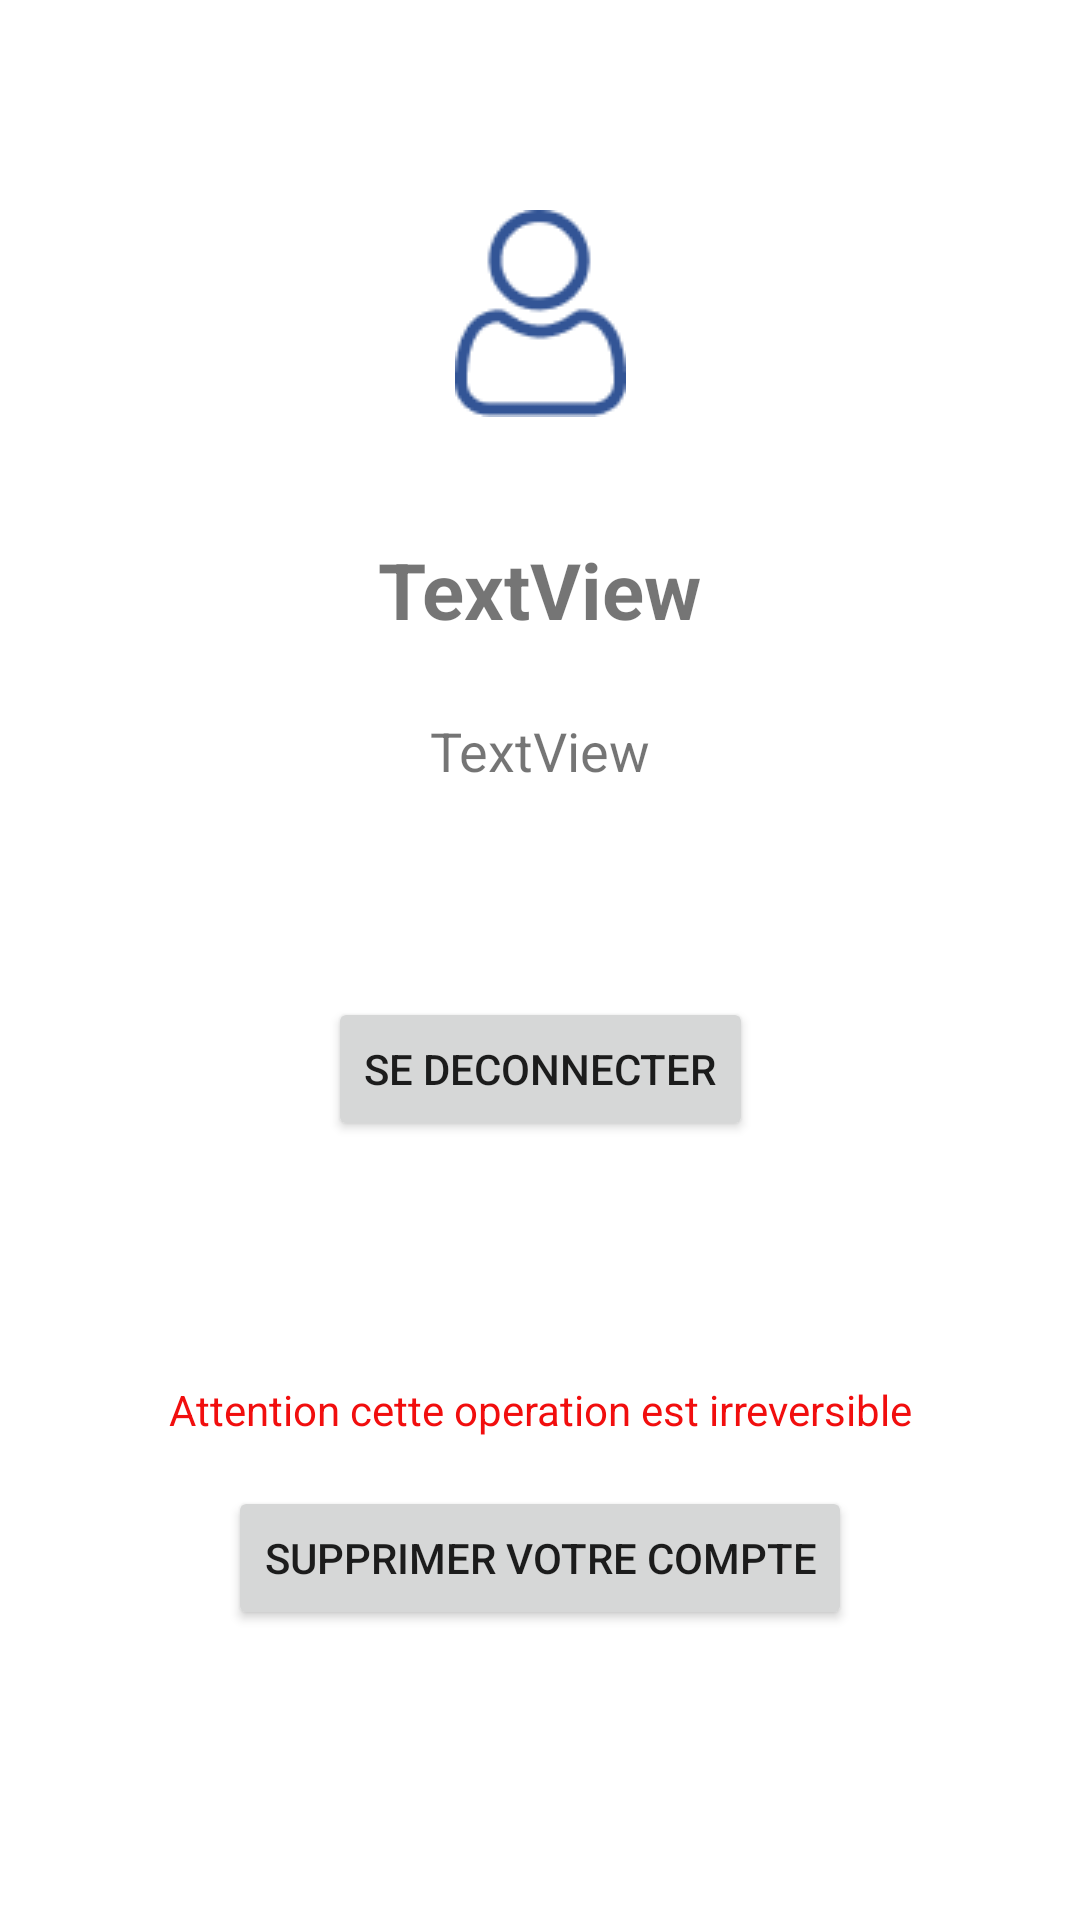

Produce the Android XML layout that renders to this screen, including the resource entries it uses.
<!-- AndroidManifest.xml: application theme Theme.MedicalConsult -->
<!-- res/layout/fragment_profile_patient.xml -->
<?xml version="1.0" encoding="utf-8"?>
<androidx.constraintlayout.widget.ConstraintLayout xmlns:android="http://schemas.android.com/apk/res/android"
    xmlns:app="http://schemas.android.com/apk/res-auto"
    xmlns:tools="http://schemas.android.com/tools"
    android:id="@+id/frameLayout8"
    android:layout_width="match_parent"
    android:layout_height="match_parent"
    tools:context=".ui.view.fragments.ProfilePatient" >

    <TextView
        android:id="@+id/nomPatient"
        android:layout_width="wrap_content"
        android:layout_height="wrap_content"
        android:layout_marginTop="40dp"
        android:text="TextView"
        android:textSize="26sp"
        android:textStyle="bold"
        app:layout_constraintEnd_toEndOf="parent"
        app:layout_constraintStart_toStartOf="parent"
        app:layout_constraintTop_toBottomOf="@+id/imageView5" />

    <TextView
        android:id="@+id/numPatient"
        android:layout_width="wrap_content"
        android:layout_height="wrap_content"
        android:layout_marginTop="24dp"
        android:text="TextView"
        android:textSize="18sp"
        app:layout_constraintEnd_toEndOf="parent"
        app:layout_constraintStart_toStartOf="parent"
        app:layout_constraintTop_toBottomOf="@+id/nomPatient" />

    <Button
        android:id="@+id/decnxPatient"
        android:layout_width="wrap_content"
        android:layout_height="wrap_content"
        android:layout_marginTop="70dp"
        android:text="Se deconnecter"
        app:layout_constraintEnd_toEndOf="parent"
        app:layout_constraintStart_toStartOf="parent"
        app:layout_constraintTop_toBottomOf="@+id/numPatient" />

    <TextView
        android:id="@+id/textView15"
        android:layout_width="wrap_content"
        android:layout_height="wrap_content"
        android:layout_marginTop="80dp"
        android:text="Attention cette operation est irreversible"
        android:textColor="#F10E0E"
        app:layout_constraintEnd_toEndOf="parent"
        app:layout_constraintStart_toStartOf="parent"
        app:layout_constraintTop_toBottomOf="@+id/decnxPatient" />

    <Button
        android:id="@+id/suppPatiinet"
        android:layout_width="wrap_content"
        android:layout_height="wrap_content"
        android:layout_marginTop="16dp"
        android:text="Supprimer votre compte"
        app:layout_constraintEnd_toEndOf="parent"
        app:layout_constraintStart_toStartOf="parent"
        app:layout_constraintTop_toBottomOf="@+id/textView15" />

    <ImageView
        android:id="@+id/imageView5"
        android:layout_width="wrap_content"
        android:layout_height="wrap_content"
        android:layout_marginTop="70dp"
        android:src="@drawable/profpatient"
        app:layout_constraintEnd_toEndOf="parent"
        app:layout_constraintStart_toStartOf="parent"
        app:layout_constraintTop_toTopOf="parent" />
</androidx.constraintlayout.widget.ConstraintLayout>
<!-- resources referenced by this layout -->
<resources>
  <!-- drawable profpatient: png bitmap (drawable, 1955 bytes) -->
  <style name="Theme.MedicalConsult" parent="Theme.MaterialComponents.DayNight.DarkActionBar">
          
          <item name="colorPrimaryVariant">@color/purple_700</item>
          <item name="colorOnPrimary">@color/white</item>
          
          <item name="colorSecondary">@color/teal_200</item>
          <item name="colorSecondaryVariant">@color/teal_700</item>
          <item name="colorOnSecondary">@color/black</item>
          
          <item name="android:statusBarColor" tools:targetApi="l">?attr/colorPrimaryVariant</item>
          
          <item name="colorPrimary">@color/blue</item>
          <item name="colorPrimaryDark">@color/blue_secondary</item>
          <item name="colorAccent">@color/blue_secondary</item>
      </style>
  <color name="purple_700">#0179D7</color>
  <color name="white">#FFFFFFFF</color>
  <color name="teal_200">#FF03DAC5</color>
  <color name="teal_700">#FF018786</color>
  <color name="black">#FF000000</color>
  <color name="blue">#0179D7</color>
  <color name="blue_secondary">#0179F1</color>
</resources>
